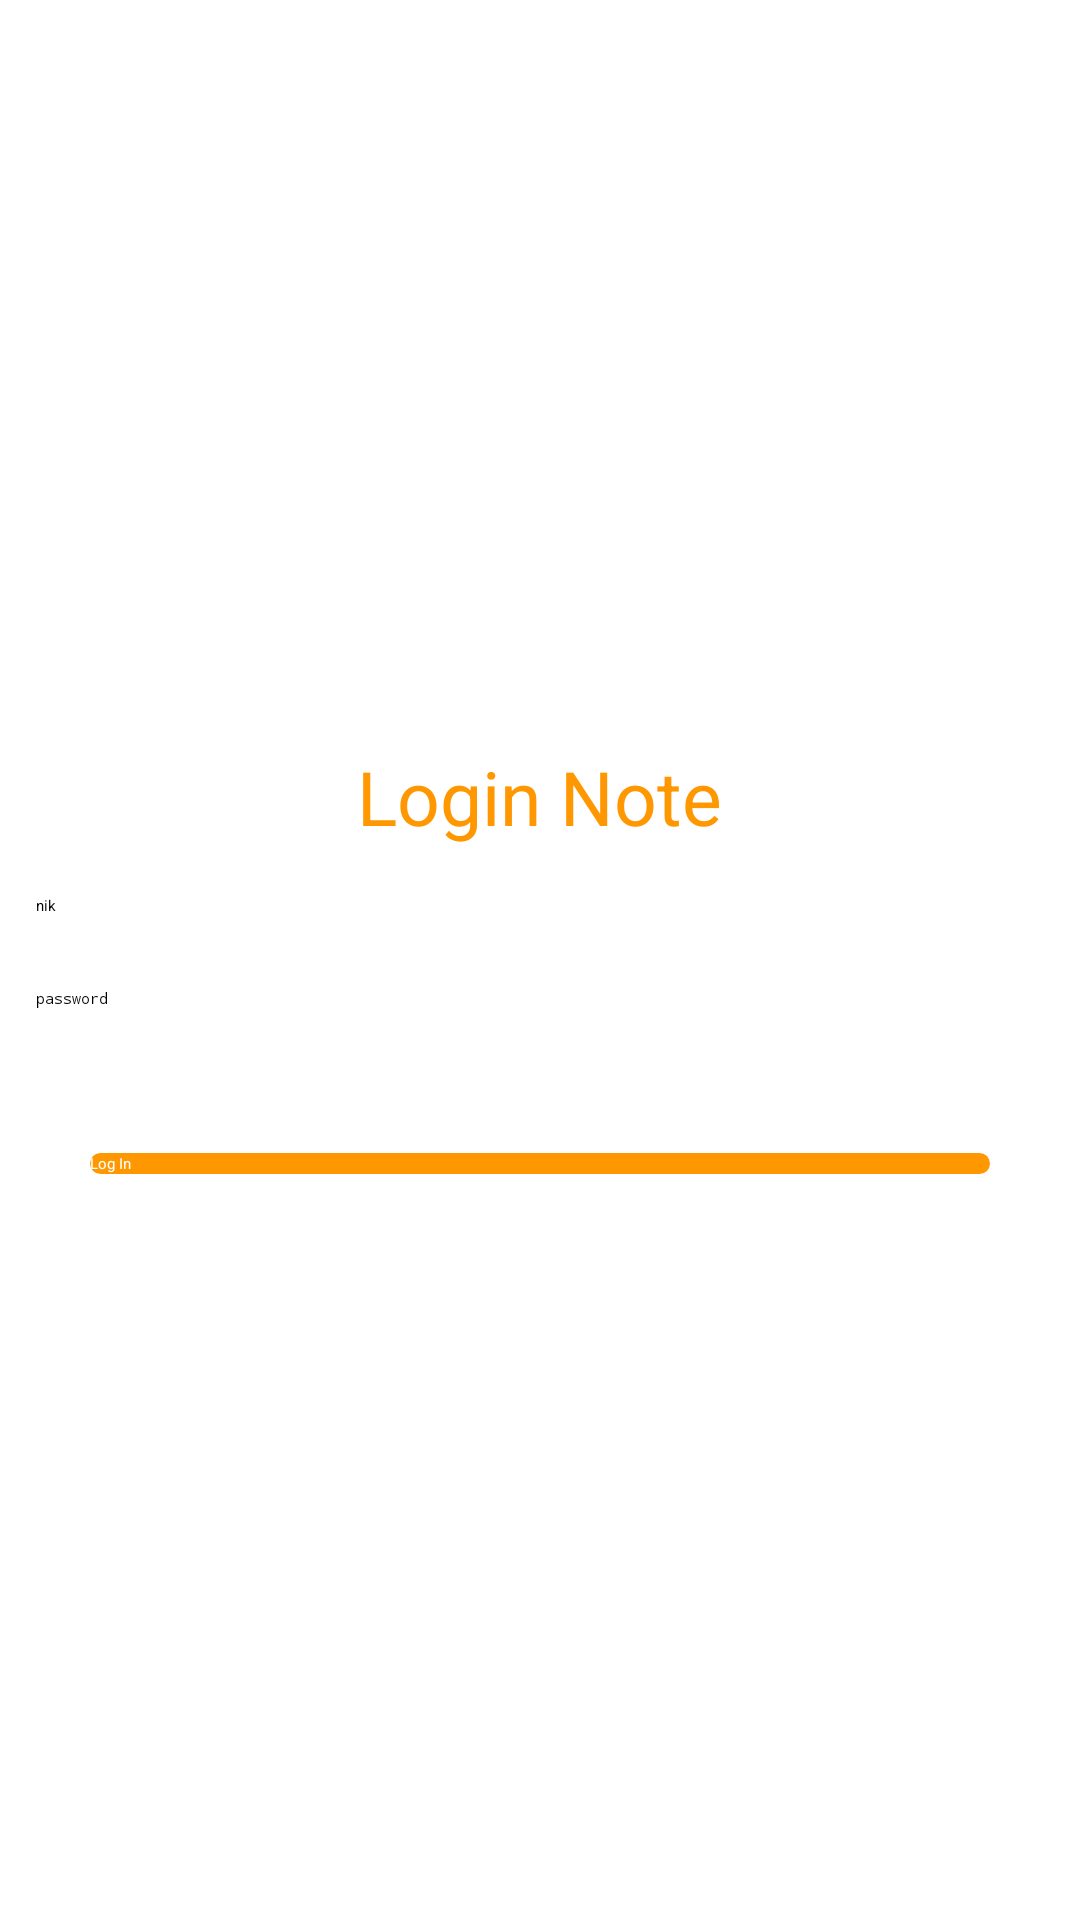

The Android layout XML behind this screen, and the referenced resources:
<!-- AndroidManifest.xml: application theme AppTheme -->
<!-- res/layout/activity_login.xml -->
<?xml version="1.0" encoding="utf-8"?>
<RelativeLayout xmlns:android="http://schemas.android.com/apk/res/android"
    xmlns:app="http://schemas.android.com/apk/res-auto"
    xmlns:tools="http://schemas.android.com/tools"
    android:layout_width="match_parent"
    android:layout_height="match_parent"
    tools:context=".Login.LoginActivity">

    <LinearLayout
        android:layout_width="match_parent"
        android:layout_height="wrap_content"
        android:layout_centerInParent="true"
        android:padding="4dp"
        android:orientation="vertical">

        <TextView
            android:layout_width="wrap_content"
            android:layout_height="wrap_content"
            android:layout_gravity="center"
            android:textSize="25dp"
            android:text="Login Note"
            android:textColor="@color/colorPrimary"/>

        <EditText
            android:id="@+id/et_nik"
            android:layout_width="match_parent"
            android:layout_height="wrap_content"
            android:layout_marginTop="8dp"
            android:hint="nik"
            android:padding="8dp"
            android:inputType="number"/>

        <EditText
            android:id="@+id/et_password"
            android:layout_width="match_parent"
            android:layout_height="wrap_content"
            android:layout_marginTop="8dp"
            android:hint="password"
            android:padding="8dp"
            android:inputType="textPassword"
            />

        <Button
            android:id="@+id/btn_login"
            android:layout_width="300dp"
            android:layout_gravity="center"
            android:layout_height="wrap_content"
            android:layout_marginTop="40dp"
            android:background="@drawable/button_bg"
            android:text="Log In"
            android:textColor="#ffff"/>














    </LinearLayout>
</RelativeLayout>
<!-- resources referenced by this layout -->
<resources>
  <color name="colorPrimary">#FF9800</color>
  <!-- drawable button_bg (drawable) -->
  <?xml version="1.0" encoding="utf-8"?>
  <selector xmlns:android="http://schemas.android.com/apk/res/android">
  
      <item>
          <shape android:shape="rectangle" >
  
              <solid android:color="#FF9800" />
  
              <corners
                  android:bottomLeftRadius="28dp"
                  android:bottomRightRadius="28dp"
                  android:radius="28dp"
                  android:topLeftRadius="28dp"
                  android:topRightRadius="28dp" />
          </shape>
      </item>
  
  </selector>
  <style name="AppTheme" parent="MaterialDrawerTheme.Light.DarkToolbar">
          
          <item name="colorPrimary">@color/colorPrimary</item>
          <item name="colorPrimaryDark">@color/colorPrimaryDark</item>
          <item name="colorAccent">@color/colorAccent</item>
          <item name="windowActionModeOverlay">true</item>
          <item name="actionModeBackground">@color/colorPrimary</item>
          <item name="actionMenuTextColor">#fff</item>
      </style>
  <color name="colorPrimaryDark">#F57C00</color>
  <color name="colorAccent">#FFC107</color>
  
      //dark theme
</resources>
